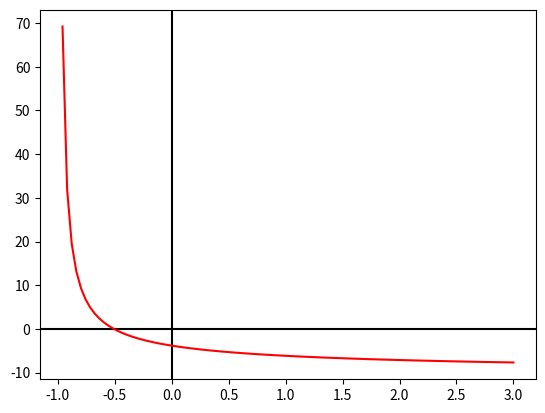

Write the Python code that produced this figure.
######### ASSIGNMENT ONE ##########
###################################
######### NEWTON's METHOD #########
###################################
# [redacted]
###################################

import sys  # just to print on stderr
import matplotlib.pyplot as plt  # to plot math functions
import numpy as np  # to work with arrays

n = 4  # number of segments
total_time = 10  # total time of her journey
with_error = False
num_of_iter = 400  # can be set by user. Number of iterations to reach the value of c


#  we want to compute C value
def calculate_c_parameter(distances, speeds, previus_c):
    temp_sum = 0  # temp means temporary sum. We must sum up (j-th distance)/(j-th speed + c i-th)
    temp_sum_2 = 0  # second temp sum. We must calculate (j-th distance)/((j-th speed + c i-th)^2)

    for j in range(n):  # just a for loop to sum up to compute f(x)/f'(x)

        temp_sum += distances[j] / (speeds[j] + previus_c)
        temp_sum_2 += distances[j] / ((speeds[j] + previus_c) ** 2)
        if (speeds[j] + previus_c) == 0:  # check if we got a division by zero, math warning.
            print("DIVISION BY ZERO, WARNING", sys.stderr)
    c_updated = previus_c - ((temp_sum - total_time) / (-1.0 * temp_sum_2))  # return our value c.
    # Thus, return c c(i-th+1) = c(i-th)-f(x)/f'(x)

    return c_updated


# calculate f(x). Polynomial function of third grade.
def calculate_y_function(x_temp):
    return (distances[0] / (speeds[0] + x_temp)) + (distances[1] / (speeds[1] + x_temp)) \
           + (distances[2] / (speeds[2] + x_temp)) + (
                   distances[3] / (speeds[3] + x_temp)) - total_time


if __name__ == '__main__':
    c = 0.0  # arbitrary starting c
    # set up plot
    fig = plt.figure()  # create a figure
    plt.axhline(y=0, color='k')
    plt.axvline(x=0, color='k')
    # arrays of distances
    distances = [5, 2, 3, 3]
    # arrays of speeds
    speeds = [3, 2, 6, 1]
    # x points on x axe
    x = np.linspace(-1, 3, 100)
    # stopping if function is smaller or greater than some error

    y = calculate_y_function(x)  # calculate function for plot

    for k in range(num_of_iter):  # loop to find the root of f(x)
        c = calculate_c_parameter(distances, speeds, c)  # compute c updated
        if with_error:
            error = 1 * 10 ^ (-2)  # calculate this error if user wants to work with errors
            y_temp = calculate_y_function(c)  # calculate y if necessary. We want to check if f(x)
            # is enough small to stop our algorithm
            if -error < y_temp < error:  # check condition
                print("STOPPING LOOP...ROOT FOUND")
                print("Value of c: ", c, "Value of Y(c) : ", y_temp)
                break  # stop the loop if we have already found the root
        print("Values of c : ", c)

    # plotting f(x)
    plt.plot(x, y, 'r')
    plt.show()
